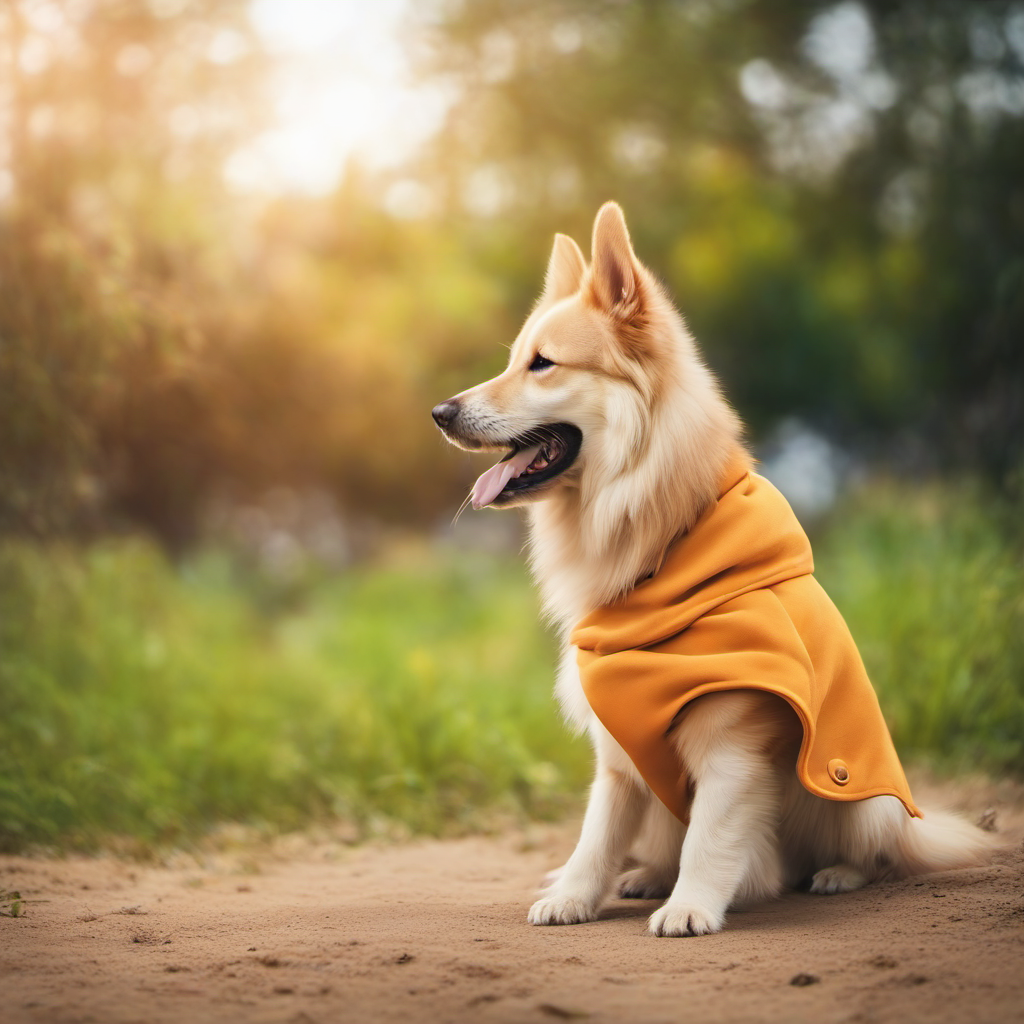
Generation parameters embedded in this image by ComfyUI (PNG 'prompt' text chunk: the API-format workflow graph, JSON):
{"4":{"inputs":{"ckpt_name":"sd_xl_refiner_1.0.safetensors"},"class_type":"CheckpointLoaderSimple"},"5":{"inputs":{"width":1024,"height":1024,"batch_size":4},"class_type":"EmptyLatentImage"},"8":{"inputs":{"samples":["23",0],"vae":["4",2]},"class_type":"VAEDecode"},"10":{"inputs":{"ckpt_name":"sd_xl_base_1.0.safetensors"},"class_type":"CheckpointLoaderSimple"},"22":{"inputs":{"add_noise":"enable","noise_seed":1028223759303007,"steps":20,"cfg":7.5,"sampler_name":"ddim","scheduler":"normal","start_at_step":0,"end_at_step":13,"return_with_leftover_noise":"enable","model":["10",0],"positive":["75",0],"negative":["82",0],"latent_image":["5",0]},"class_type":"KSamplerAdvanced"},"23":{"inputs":{"add_noise":"disable","noise_seed":1028223759303007,"steps":20,"cfg":7.5,"sampler_name":"ddim","scheduler":"normal","start_at_step":13,"end_at_step":20,"return_with_leftover_noise":"disable","model":["4",0],"positive":["120",0],"negative":["81",0],"latent_image":["22",0]},"class_type":"KSamplerAdvanced"},"75":{"inputs":{"width":4096,"height":4096,"crop_w":0,"crop_h":0,"target_width":4096,"target_height":4096,"text_g":"Photo of two virtual animals blending characteristics of dog, energetic, photo book work, cute, adorable, round, simple details, poster like, commerce, e-commerce site, material, no background, composite animal, telephoto lens, small subject, distant view, real, realize","text_l":"ｐhoto book, telephoto lens, park,","clip":["10",1]},"class_type":"CLIPTextEncodeSDXL"},"81":{"inputs":{"ascore":1.0,"width":4096,"height":4096,"text":"(watermark), (signature), (words), (text), (letters), (title),canvas frame, ((disfigured)), ((bad art)), ((b&w)), blurry, ((bad anatomy)), (((bad proportions))), ((extra limbs)), cloned face, (((disfigured))), extra limbs, (bad anatomy), gross proportions, (malformed limbs), ((missing arms)), ((missing legs)), (((extra arms))), (((extra legs))), mutated hands, (fused fingers), (too many fingers), ugly,","clip":["4",1]},"class_type":"CLIPTextEncodeSDXLRefiner"},"82":{"inputs":{"width":4096,"height":4096,"crop_w":0,"crop_h":0,"target_width":4096,"target_height":4096,"text_g":"(watermark), (signature), (words), (text), (letters), (title),canvas frame, ((disfigured)), ((bad art)), ((b&w)), blurry, ((bad anatomy)), (((bad proportions))), ((extra limbs)), cloned face, (((disfigured))), extra limbs, (bad anatomy), gross proportions, (malformed limbs), ((missing arms)), ((missing legs)), (((extra arms))), (((extra legs))), mutated hands, (fused fingers), (too many fingers), ugly,","text_l":"(watermark), (signature), (words), (text), (letters), (title),canvas frame, ((disfigured)), ((bad art)), ((b&w)), blurry, ((bad anatomy)), (((bad proportions))), ((extra limbs)), cloned face, (((disfigured))), extra limbs, (bad anatomy), gross proportions, (malformed limbs), ((missing arms)), ((missing legs)), (((extra arms))), (((extra legs))), mutated hands, (fused fingers), (too many fingers), ugly,","clip":["10",1]},"class_type":"CLIPTextEncodeSDXL"},"120":{"inputs":{"ascore":6.0,"width":4096,"height":4096,"text":"Photo of two virtual animals blending characteristics of dog, energetic, photo book work, cute, adorable, round, simple details, poster like, commerce, e-commerce site, material, no background, composite animal, telephoto lens, small subject, distant view, real, realize","clip":["4",1]},"class_type":"CLIPTextEncodeSDXLRefiner"},"122":{"inputs":{"filename_prefix":"Refiner","images":["8",0]},"class_type":"SaveImage"},"148":{"inputs":{"filename_prefix":"BASE"},"class_type":"SaveImage"},"162":{"inputs":{"filename_prefix":"Upscaled"},"class_type":"SaveImage"}}